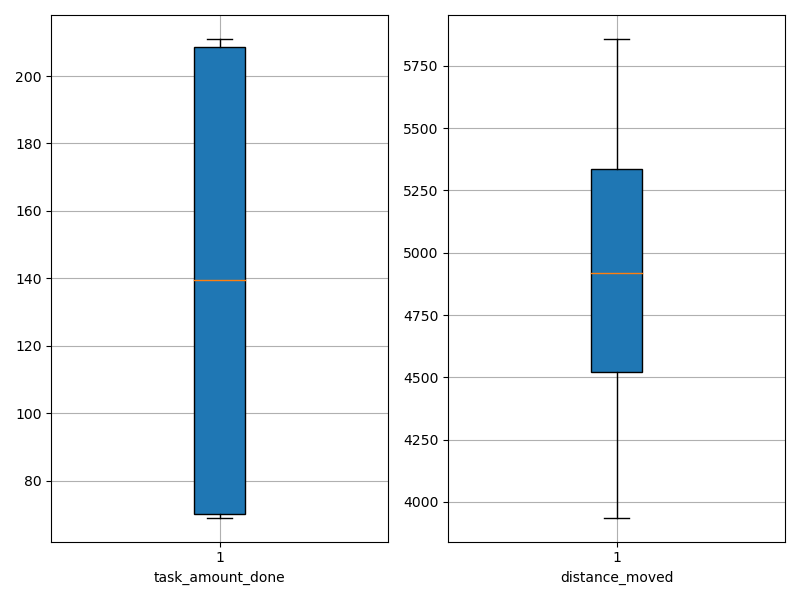

Source data for this figure (header and first rows):
agent_id, task_amount_done, distance_moved
0, 70.0, 5517
1, 210.0, 4411
2, 70.0, 5273
3, 70.0, 4976
4, 69.0, 4521
5, 139.0, 5348
6, 142.0, 4154
7, 71.0, 5481
8, 71.0, 3937
9, 209.0, 4762
10, 141.0, 5332
11, 141.0, 5251
12, 211.0, 5174
13, 69.0, 4528
14, 70.0, 4003
15, 141.0, 5454
16, 71.0, 5242
17, 140.0, 5339
18, 69.0, 4584
19, 70.0, 4069
20, 69.0, 5858
21, 210.0, 4183
22, 140.0, 5237
23, 208.0, 4820
24, 210.0, 4861
25, 139.0, 5680
26, 70.0, 5412
27, 211.0, 4794
28, 210.0, 4855
29, 209.0, 4402
